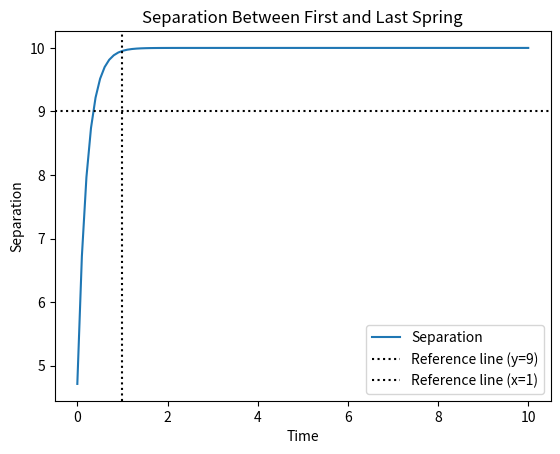

Recreate this plot in Python.
# Analytically solve the relaxation model of 11 cells, with the 5 on each side of the 
# center cell are compressed at t=0.
# This Python code is an adaptation of the SI to 
# https://www.sciencedirect.com/science/article/pii/S0022519324002078
#

import numpy as np
import matplotlib.pyplot as plt

# Initial conditions
ics = np.arange(0, 5.5, 0.5)

# Time array
times = np.linspace(0, 10, 100)

start_time = times[0]

num_cells = len(ics)

# Initialize equations matrix
eqns = np.zeros((num_cells, num_cells))

k = 18.2816648

# Set up equations matrix
eqns[0, -1] = 1
eqns[1, -2:] = [1/k, 1]

for row in range(2, num_cells):
    eqns[row, :] = np.concatenate(([0], 1/k * eqns[row-1, 1:])) + 2*eqns[row-1, :] - eqns[row-2, :]

# Construct polynomial
p = np.concatenate((1/k * eqns[-1, :], [0])) + np.concatenate(([0], eqns[-1, :])) - np.concatenate(([0], eqns[-2, :]))

# Find roots (numpy.roots expects highest degree first, opposite of MATLAB)
L = np.roots(p)

# Build matrices
L_pow = np.zeros((num_cells, len(L)))

for row in range(num_cells):
    L_pow[num_cells - 1 - row, :] = L ** row

A = np.zeros((num_cells, len(L)))
for row in range(num_cells):
    A[row, :] = eqns[row, :] @ L_pow

# Solve for coefficients using least squares
b = -(np.arange(1, num_cells + 1)) + ics

coefficients, residuals, rank, s = np.linalg.lstsq(A, b, rcond=None)

# Calculate positions over time
r = np.zeros((num_cells, len(times)))

for row in range(num_cells):
    r[row, :] = (eqns[row, :] @ L_pow * coefficients) @ np.exp(np.outer(L, times - start_time)) + (row + 1)

# Calculate separation
sep = ((eqns[-1, :] @ L_pow * coefficients) @ np.exp(np.outer(L, times - start_time)) + 11) - \
      ((eqns[0, :] @ L_pow * coefficients) @ np.exp(np.outer(L, times - start_time)) + 1)

# Plot positions
# plt.figure()
# plt.plot(times, r.T)
# plt.xlabel('Time')
# plt.ylabel('Position')
# plt.title('Spring Positions Over Time')
# plt.grid(True)

# Plot separation
plt.figure()
plt.plot(times, sep, label='Separation')
plt.axhline(y=9, color='k', linestyle=':', label='Reference line (y=9)')
plt.axvline(x=1, color='k', linestyle=':', label='Reference line (x=1)')
plt.xlabel('Time')
plt.ylabel('Separation')
plt.title('Separation Between First and Last Spring')
plt.legend()
# plt.grid(True)

# Calculate separation at t=1
sep_1 = ((eqns[-1, :] @ L_pow * coefficients) @ np.exp(L) + 11) - \
        ((eqns[0, :] @ L_pow * coefficients) @ np.exp(L) + 1)

print(f"Separation at t=1: {sep_1}")

plt.show()